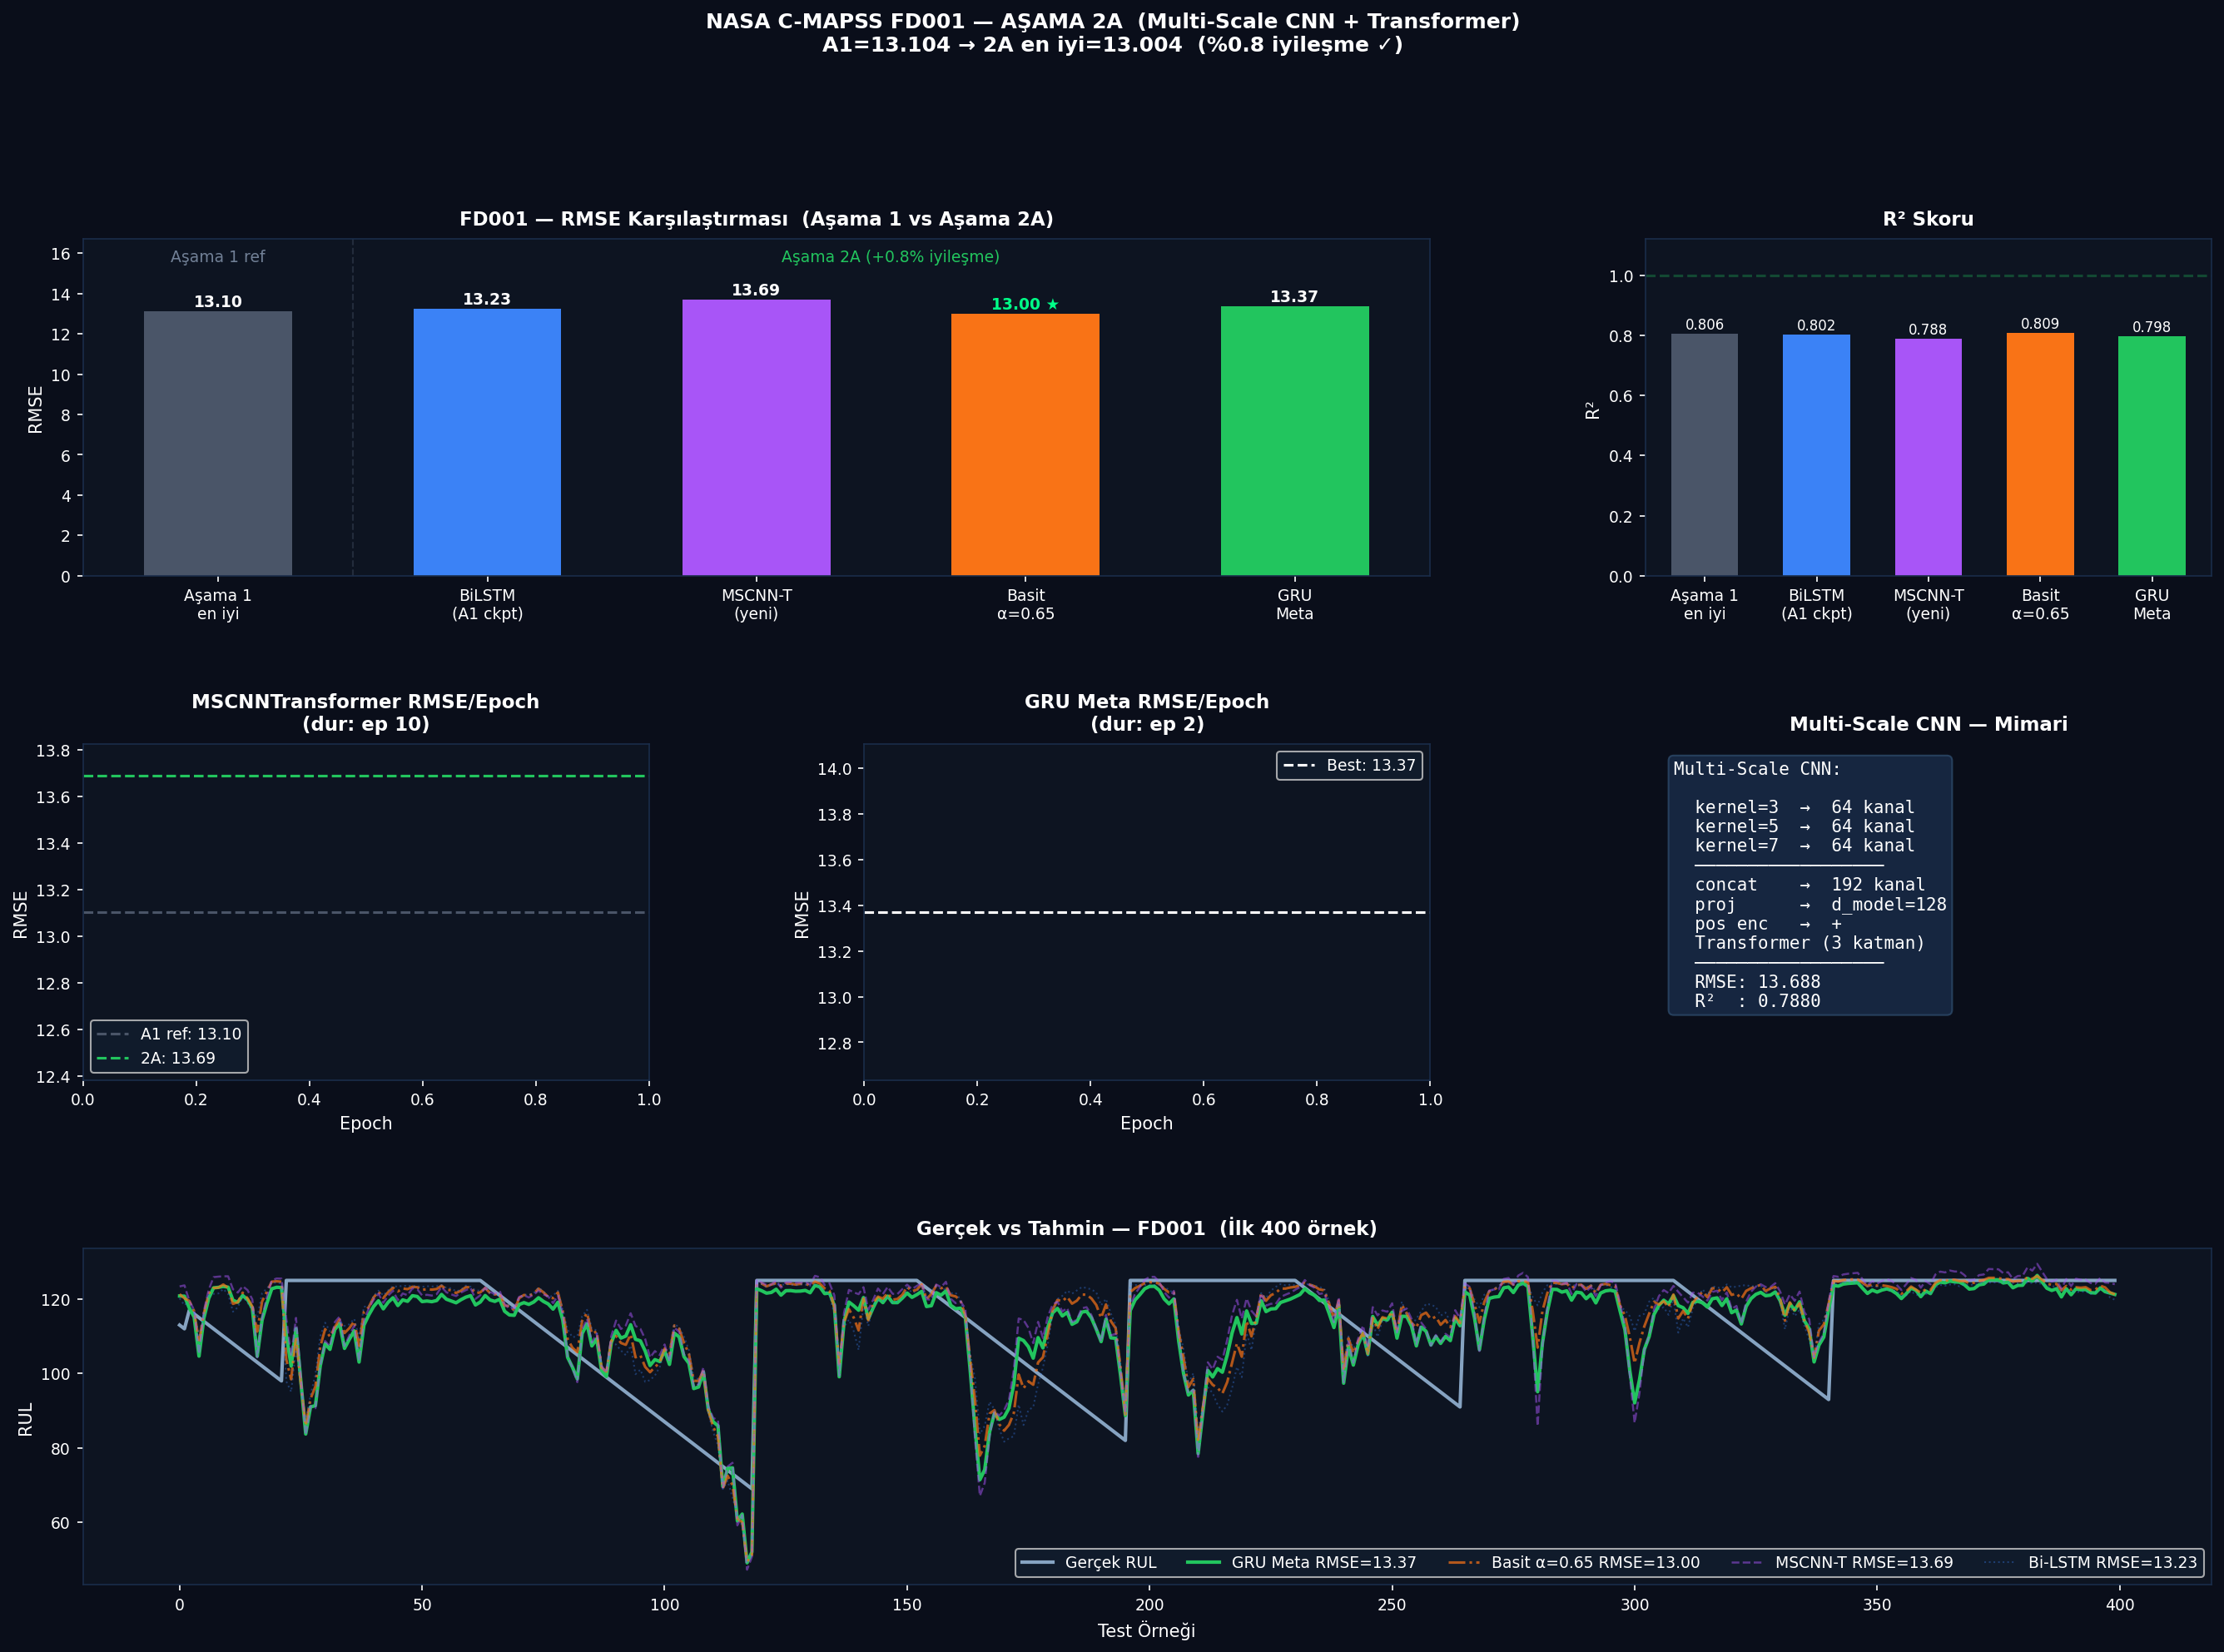

Values plotted in this chart, from the file beside it:
Subset, Model, Tip, RMSE, R2, Score, Best_Ep
FD001, Aşama1 en iyi, ref, 13.1, 0.8057, —, —
FD001, Bi-LSTM v2 (A1 ckpt), Aşama2A, 13.23, 0.8019, 35643, (A1)
FD001, MSCNNTransformer, Aşama2A, 13.69, 0.788, 41724, 10
FD001, Basit Ens a=0.65, Aşama2A, 13, 0.8086, 34281, —
FD001, GRU Meta, Aşama2A, 13.37, 0.7977, 35394, 2
